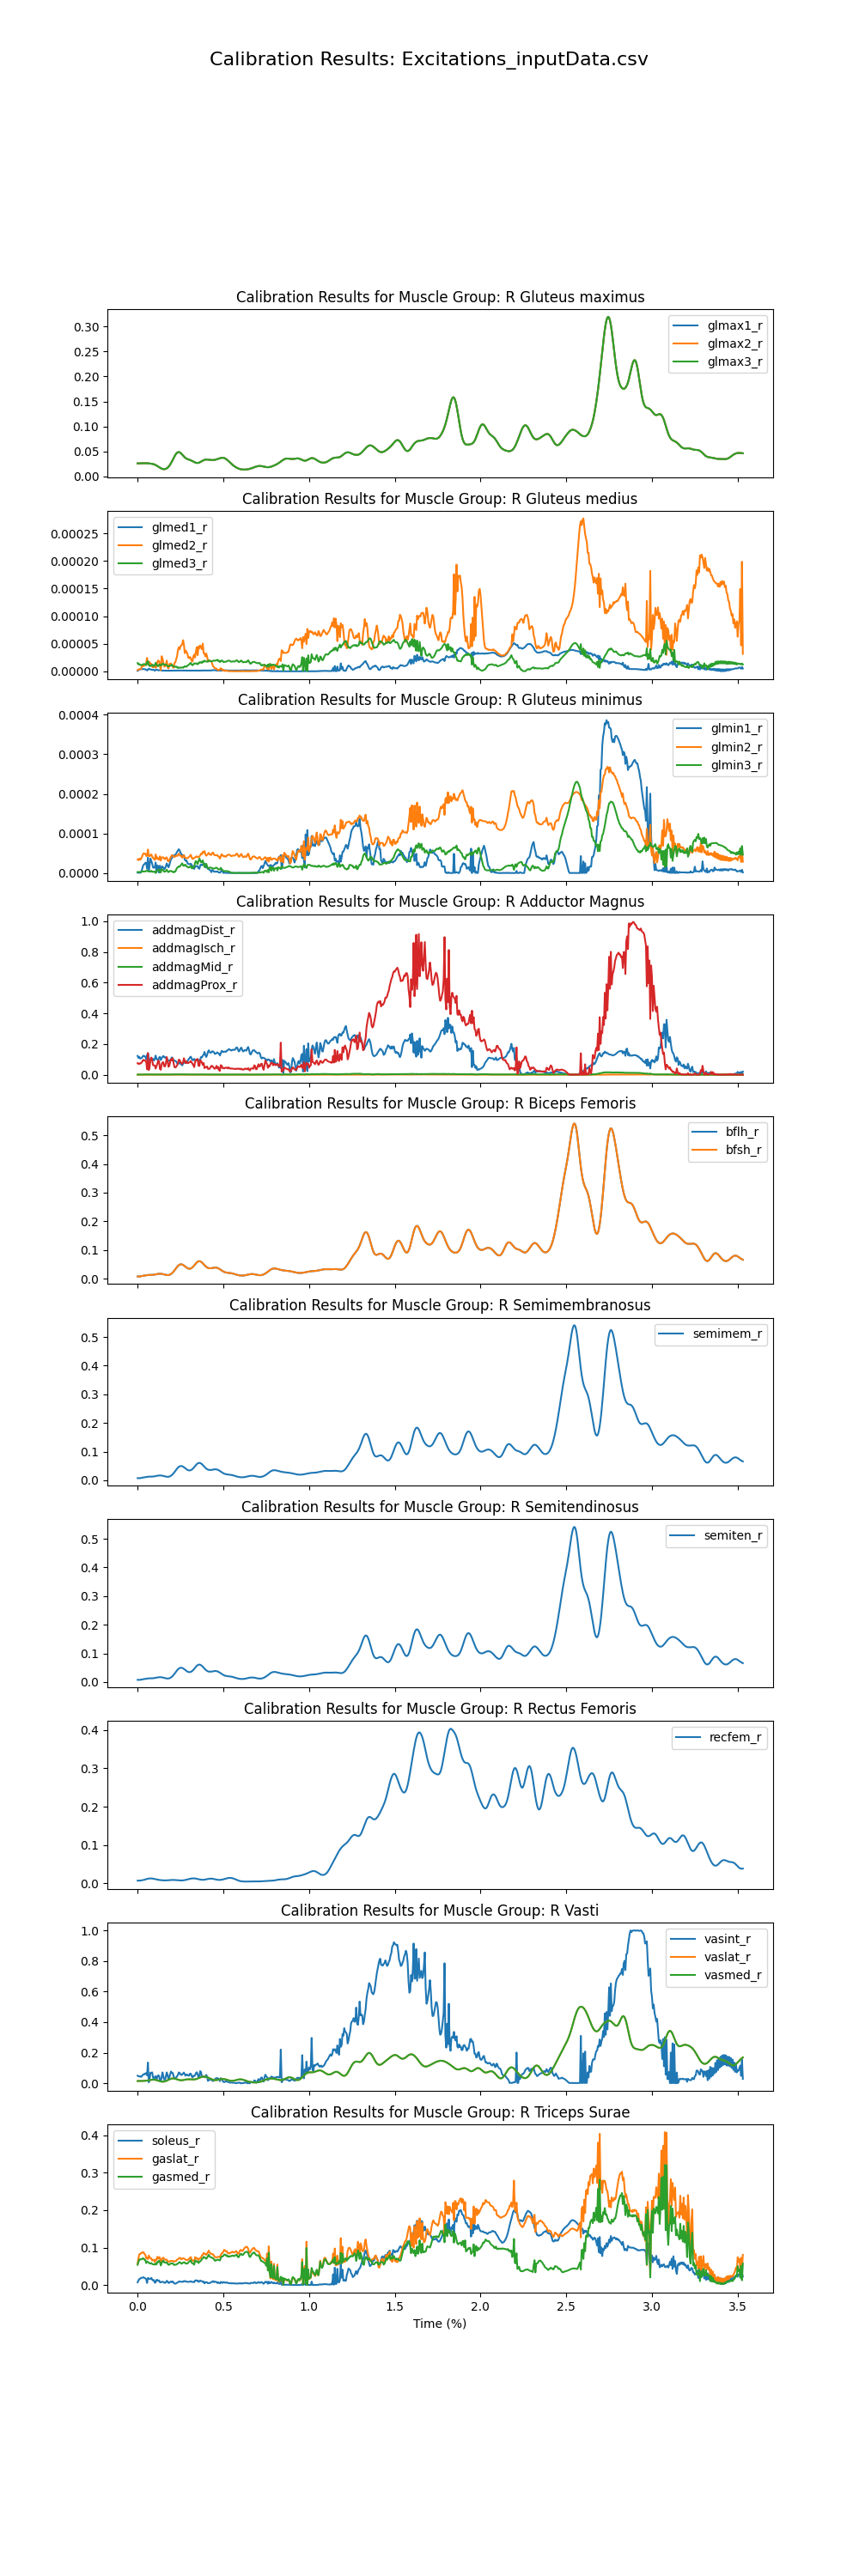

The table this chart was drawn from, first rows:
time, addbrev_r, addlong_r, addmagDist_r, addmagIsch_r, addmagMid_r, addmagProx_r, bflh_r, bfsh_r, edl_r, ehl_r, fdl_r, fhl_r, gaslat_r, gasmed_r, glmax1_r, glmax2_r, glmax3_r, glmed1_r, glmed2_r, glmed3_r, glmin1_r, glmin2_r, glmin3_r
-0, 0.000498, 0, 0.1227, 9.06366e-05, 0.001063, 0.07511, 0.007587, 0.007587, 0.01449, 0.01627, 0.04342, 0.06698, 0.05765, 0.05397, 0.026, 0.026, 0.026, 8.30413e-07, 2.16638e-06, 1.49375e-05, 9.50721e-07, 3.43075e-05, 2.38899e-06
0.005, 0.00044, 0, 0.1095, 8.82635e-05, 0.0009619, 0.06972, 0.007587, 0.007587, 0.01731, 0.01985, 0.04374, 0.07609, 0.07222, 0.06172, 0.026, 0.026, 0.026, 2.27367e-06, 3.11805e-06, 1.25549e-05, 7.84081e-07, 3.25104e-05, 2.32644e-06
0.01, 0.0004652, 0, 0.1165, 9.3825e-05, 0.001036, 0.07391, 0.007587, 0.007587, 0.02015, 0.02301, 0.04712, 0.08439, 0.08224, 0.06836, 0.026, 0.026, 0.026, 3.17509e-06, 3.7639e-06, 1.29653e-05, 6.16023e-07, 3.64725e-05, 2.47303e-06
0.015, 0.0004317, 0, 0.1052, 9.58713e-05, 0.0009509, 0.07219, 0.007587, 0.007587, 0.01996, 0.02296, 0.04509, 0.08357, 0.08292, 0.06775, 0.026, 0.026, 0.026, 3.40298e-06, 3.94941e-06, 1.14487e-05, 5.98036e-07, 3.33608e-05, 2.52696e-06
0.02, 0.0004503, 2.57693e-06, 0.1077, 0.0001008, 0.001047, 0.07633, 0.00837, 0.00837, 0.02006, 0.02298, 0.04567, 0.08563, 0.08563, 0.0692, 0.02625, 0.02625, 0.02625, 3.84032e-06, 4.23628e-06, 1.1273e-05, 1.88396e-06, 3.60278e-05, 2.65801e-06
0.025, 0.0004748, 1.17691e-05, 0.1107, 0.000103, 0.001284, 0.0815, 0.009023, 0.009023, 0.02404, 0.03252, 0.04908, 0.08857, 0.08544, 0.06902, 0.02635, 0.02635, 0.02635, 3.88846e-06, 9.64327e-06, 1.15753e-05, 7.67804e-06, 4.02106e-05, 4.11817e-06
0.03, 0.0005351, 2.55646e-05, 0.1201, 0.000112, 0.001687, 0.09343, 0.009554, 0.009554, 0.02422, 0.03264, 0.05329, 0.09295, 0.08789, 0.07129, 0.02636, 0.02636, 0.02636, 4.04988e-06, 9.68437e-06, 1.24613e-05, 1.62854e-05, 4.66685e-05, 3.9645e-06
0.035, 0.000556, 3.22968e-05, 0.1239, 0.0001119, 0.001873, 0.09678, 0.009971, 0.009971, 0.02477, 0.03293, 0.05494, 0.09341, 0.08734, 0.07093, 0.02631, 0.02631, 0.02631, 4.09891e-06, 9.38249e-06, 1.30253e-05, 2.06124e-05, 4.96798e-05, 3.63497e-06
0.04, 0.0005344, 3.55238e-05, 0.1202, 0.0001019, 0.001895, 0.09191, 0.01028, 0.01028, 0.02458, 0.03455, 0.05398, 0.08995, 0.08244, 0.06743, 0.02624, 0.02624, 0.02624, 3.68855e-06, 1.08656e-05, 1.27625e-05, 2.26779e-05, 4.87934e-05, 3.91727e-06
0.045, 0.0005313, 3.9599e-05, 0.1181, 0.000101, 0.001964, 0.09236, 0.01123, 0.01123, 0.02614, 0.03784, 0.0551, 0.09007, 0.08115, 0.06655, 0.02644, 0.02644, 0.02644, 3.52798e-06, 1.22884e-05, 1.28416e-05, 2.54721e-05, 4.88207e-05, 4.25056e-06
0.05, 0.0004788, 3.99219e-05, 0.1017, 9.65613e-05, 0.001833, 0.08664, 0.0119, 0.0119, 0.02532, 0.03965, 0.05054, 0.08137, 0.07116, 0.05869, 0.02646, 0.02646, 0.02646, 2.91748e-06, 1.46503e-05, 1.10906e-05, 2.58523e-05, 4.32879e-05, 4.86413e-06
0.055, 0.0003774, 1.38009e-05, 0.1284, 8.00496e-06, 0.001277, 0.03578, 0.01233, 0.01233, 0.03871, 0.06517, 0.05828, 0.08744, 0.07302, 0.06313, 0.02635, 0.02635, 0.02635, 1.63248e-06, 2.42215e-05, 1.67298e-05, 1.09602e-05, 4.26333e-05, 6.28746e-06
0.06, 0.0007486, 5.70257e-05, 0.1403, 0.0001677, 0.002654, 0.1409, 0.01256, 0.01256, 0.03631, 0.04819, 0.06715, 0.08993, 0.06926, 0.06115, 0.02616, 0.02616, 0.02616, 2.72805e-06, 1.22976e-05, 1.85484e-05, 3.86548e-05, 5.9239e-05, 4.53124e-06
0.065, 0.00032, 5.98701e-06, 0.1105, 1.08156e-05, 0.001043, 0.03046, 0.01266, 0.01266, 0.03115, 0.04611, 0.04487, 0.07945, 0.0788, 0.06029, 0.02593, 0.02593, 0.02593, 4.62337e-06, 1.53309e-05, 1.17782e-05, 3.7497e-06, 4.37035e-05, 3.70199e-06
0.07, 0.0003413, 3.30584e-05, 0.09264, 3.79405e-05, 0.001533, 0.05034, 0.01269, 0.01269, 0.02728, 0.0443, 0.04574, 0.07894, 0.07417, 0.05741, 0.02573, 0.02573, 0.02573, 3.87204e-06, 1.70812e-05, 9.30614e-06, 2.09332e-05, 4.20554e-05, 4.37826e-06
0.075, 0.0005025, 5.77471e-05, 0.09722, 0.0001062, 0.002221, 0.09712, 0.01271, 0.01271, 0.0201, 0.02972, 0.0498, 0.08028, 0.07092, 0.05777, 0.02554, 0.02554, 0.02554, 3.17457e-06, 1.02821e-05, 9.87535e-06, 3.67276e-05, 4.60746e-05, 3.32916e-06
0.08, 0.0005638, 4.76308e-05, 0.1029, 0.0001379, 0.002095, 0.1121, 0.01277, 0.01277, 0.02116, 0.03317, 0.04992, 0.08189, 0.0713, 0.05884, 0.02534, 0.02534, 0.02534, 3.24955e-06, 1.35053e-05, 1.00914e-05, 2.98612e-05, 4.66795e-05, 5.47119e-06
0.085, 0.0005145, 3.57428e-05, 0.1046, 0.0001123, 0.001783, 0.09472, 0.01292, 0.01292, 0.02027, 0.02817, 0.0483, 0.07575, 0.06542, 0.05592, 0.02508, 0.02508, 0.02508, 2.3292e-06, 8.48913e-06, 1.18467e-05, 2.33581e-05, 4.12468e-05, 3.52944e-06
0.09, 0.0004064, 2.18211e-05, 0.1031, 6.19597e-05, 0.001376, 0.06213, 0.0132, 0.0132, 0.01756, 0.02414, 0.04284, 0.07195, 0.06661, 0.05552, 0.02471, 0.02471, 0.02471, 2.54141e-06, 6.95887e-06, 1.1123e-05, 1.39131e-05, 3.79662e-05, 2.54642e-06
0.095, 0.0003765, 2.17902e-05, 0.09235, 6.50638e-05, 0.001295, 0.06107, 0.01361, 0.01361, 0.01734, 0.02574, 0.04062, 0.07164, 0.0675, 0.05502, 0.0242, 0.0242, 0.0242, 2.80964e-06, 8.9635e-06, 9.32051e-06, 1.3496e-05, 3.55416e-05, 3.4008e-06
0.1, 0.000397, 2.08618e-05, 0.102, 5.91809e-05, 0.001306, 0.06005, 0.01415, 0.01415, 0.0157, 0.02642, 0.04342, 0.07083, 0.06134, 0.0544, 0.02354, 0.02354, 0.02354, 1.0491e-06, 1.0303e-05, 1.13323e-05, 1.36867e-05, 3.33747e-05, 3.79452e-06
0.105, 0.000388, 3.9583e-05, 0.1245, 0, 0.001839, 0.04014, 0.01477, 0.01477, 0.02319, 0.0311, 0.05194, 0.07675, 0.06794, 0.05767, 0.02273, 0.02273, 0.02273, 2.10584e-06, 6.3999e-06, 1.53136e-05, 2.64961e-05, 4.68821e-05, 0
0.11, 0.0003863, 4.63019e-06, 0.1042, 5.98196e-05, 0.0009728, 0.05476, 0.01539, 0.01539, 0.02041, 0.02822, 0.04066, 0.0708, 0.06671, 0.05503, 0.02178, 0.02178, 0.02178, 2.88916e-06, 8.48662e-06, 1.16197e-05, 1.84939e-06, 3.62681e-05, 4.84282e-06
0.115, 0.0004159, 3.11428e-05, 0.09789, 7.63693e-05, 0.001543, 0.07108, 0.01598, 0.01598, 0.02368, 0.04078, 0.04839, 0.08365, 0.0753, 0.06174, 0.02072, 0.02072, 0.02072, 2.80602e-06, 1.72034e-05, 9.98822e-06, 1.93622e-05, 3.94201e-05, 6.32334e-06
0.12, 0.0004782, 2.70221e-05, 0.09623, 0.0001181, 0.001485, 0.09193, 0.01647, 0.01647, 0.01922, 0.03837, 0.04762, 0.08265, 0.07043, 0.06116, 0.0196, 0.0196, 0.0196, 1.56492e-06, 1.96073e-05, 9.35217e-06, 1.6809e-05, 3.47819e-05, 8.19166e-06
0.125, 0.000497, 1.22725e-06, 0.1105, 0.0001211, 0.001031, 0.08783, 0.01681, 0.01681, 0.02364, 0.04161, 0.04879, 0.08516, 0.07451, 0.06504, 0.01845, 0.01845, 0.01845, 1.80047e-06, 1.86485e-05, 1.18478e-05, 1.06324e-06, 3.37446e-05, 8.23024e-06
0.13, 0.0003566, 2.94452e-05, 0.1168, 6.44835e-06, 0.001547, 0.03766, 0.01695, 0.01695, 0.01665, 0.02672, 0.04667, 0.07876, 0.07315, 0.06136, 0.01735, 0.01735, 0.01735, 2.18259e-06, 9.36345e-06, 1.22036e-05, 1.85448e-05, 4.21209e-05, 1.96262e-06
0.135, 0.0002957, 1.38151e-05, 0.09575, 1.6181e-05, 0.001025, 0.03255, 0.01686, 0.01686, 0.01075, 0.01317, 0.03628, 0.06412, 0.06195, 0.05214, 0.01636, 0.01636, 0.01636, 1.86694e-06, 2.13784e-06, 1.03634e-05, 7.95764e-06, 3.13379e-05, 1.52039e-06
0.14, 0.0004288, 2.32939e-05, 0.1071, 6.90158e-05, 0.001418, 0.06709, 0.01654, 0.01654, 0.02836, 0.05617, 0.05061, 0.08235, 0.0675, 0.0585, 0.01554, 0.01554, 0.01554, 1.55727e-06, 2.73486e-05, 1.14868e-05, 1.47735e-05, 3.93603e-05, 9.43331e-06
0.145, 0.0004868, 2.42392e-05, 0.1154, 8.94472e-05, 0.001524, 0.08016, 0.01599, 0.01599, 0.03105, 0.05531, 0.05655, 0.08789, 0.07127, 0.06315, 0.01494, 0.01494, 0.01494, 1.26368e-06, 2.33204e-05, 1.394e-05, 1.67222e-05, 3.96659e-05, 8.16168e-06
0.15, 0.0005046, 2.07719e-05, 0.1224, 9.03549e-05, 0.001502, 0.081, 0.01528, 0.01528, 0.01902, 0.03516, 0.05158, 0.08589, 0.07339, 0.06549, 0.01459, 0.01459, 0.01459, 1.22312e-06, 1.61518e-05, 1.29889e-05, 1.32325e-05, 3.97792e-05, 6.485e-06
0.155, 0.0004077, 1.53556e-05, 0.1157, 4.74013e-05, 0.001266, 0.05459, 0.01447, 0.01447, 0.01326, 0.02194, 0.04468, 0.07625, 0.06887, 0.06072, 0.01452, 0.01452, 0.01452, 1.25617e-06, 8.43594e-06, 1.22633e-05, 9.70279e-06, 3.5911e-05, 3.25837e-06
0.16, 0.0003971, 1.88066e-05, 0.1111, 4.69862e-05, 0.001305, 0.05452, 0.01366, 0.01366, 0.01223, 0.02151, 0.04384, 0.07521, 0.0676, 0.05961, 0.01475, 0.01475, 0.01475, 1.14775e-06, 8.9816e-06, 1.15423e-05, 1.17702e-05, 3.50928e-05, 3.41486e-06
0.165, 0.0004692, 2.78987e-05, 0.1139, 7.80948e-05, 0.001569, 0.07501, 0.01294, 0.01294, 0.01706, 0.0302, 0.04902, 0.07989, 0.06791, 0.06054, 0.0153, 0.0153, 0.0153, 1.13579e-06, 1.28752e-05, 1.24311e-05, 1.75437e-05, 3.86541e-05, 5.48704e-06
0.17, 0.0005754, 3.82654e-05, 0.1058, 0.000148, 0.001863, 0.1146, 0.01243, 0.01243, 0.01882, 0.0376, 0.05164, 0.08414, 0.0677, 0.06091, 0.01621, 0.01621, 0.01621, 1.14902e-06, 1.94405e-05, 1.06828e-05, 2.41847e-05, 3.95033e-05, 8.40589e-06
0.175, 0.0004655, 2.92847e-05, 0.092, 0.0001141, 0.001498, 0.08996, 0.01223, 0.01223, 0.009, 0.01557, 0.042, 0.07281, 0.06388, 0.05664, 0.0175, 0.0175, 0.0175, 1.12887e-06, 7.15689e-06, 9.03035e-06, 1.84288e-05, 3.13269e-05, 4.09397e-06
0.18, 0.0003431, 2.28848e-05, 0.09112, 4.75657e-05, 0.001242, 0.05171, 0.01244, 0.01244, 0.007695, 0.01301, 0.03798, 0.0673, 0.06201, 0.054, 0.0192, 0.0192, 0.0192, 1.10534e-06, 5.09396e-06, 9.05651e-06, 1.43329e-05, 2.94168e-05, 2.11327e-06
0.185, 0.0003667, 3.13728e-05, 0.09132, 5.54784e-05, 0.001445, 0.05899, 0.01315, 0.01315, 0.01433, 0.0274, 0.04268, 0.07182, 0.06243, 0.05433, 0.02132, 0.02132, 0.02132, 1.11369e-06, 1.2516e-05, 9.3921e-06, 1.99626e-05, 3.25338e-05, 4.31043e-06
0.19, 0.000469, 4.54675e-05, 0.09749, 9.48838e-05, 0.001876, 0.08667, 0.0144, 0.0144, 0.01562, 0.02972, 0.04801, 0.07736, 0.06421, 0.05671, 0.02384, 0.02384, 0.02384, 1.12525e-06, 1.38851e-05, 1.00754e-05, 2.90204e-05, 3.77449e-05, 5.16039e-06
0.195, 0.0005309, 5.51407e-05, 0.1028, 0.0001144, 0.002169, 0.102, 0.01622, 0.01622, 0.01694, 0.03109, 0.05172, 0.08008, 0.06439, 0.05752, 0.02671, 0.02671, 0.02671, 1.10485e-06, 1.40123e-05, 1.09665e-05, 3.5374e-05, 4.16175e-05, 5.29887e-06
0.2, 0.0005275, 5.89288e-05, 0.1129, 9.05109e-05, 0.002299, 0.09292, 0.0186, 0.0186, 0.01428, 0.02511, 0.05196, 0.07902, 0.06415, 0.05762, 0.02988, 0.02988, 0.02988, 1.06514e-06, 1.05161e-05, 1.20767e-05, 3.75966e-05, 4.52028e-05, 3.63244e-06
0.205, 0.0005445, 6.93604e-05, 0.1012, 0.0001161, 0.002477, 0.1074, 0.02152, 0.02152, 0.007252, 0.01501, 0.04897, 0.07833, 0.06475, 0.05767, 0.03326, 0.03326, 0.03326, 1.13162e-06, 8.10182e-06, 9.43141e-06, 4.34408e-05, 4.34413e-05, 3.48842e-06
0.21, 0.0004253, 7.1355e-05, 0.09555, 5.46202e-05, 0.00238, 0.07371, 0.02491, 0.02491, 0.005578, 0.01232, 0.04539, 0.07301, 0.06247, 0.0544, 0.03672, 0.03672, 0.03672, 1.12277e-06, 6.21559e-06, 8.80929e-06, 4.469e-05, 4.19224e-05, 1.43967e-06
0.215, 0.0003393, 6.59698e-05, 0.09132, 1.61566e-05, 0.002162, 0.04999, 0.02869, 0.02869, 0.01178, 0.02767, 0.04545, 0.07378, 0.06263, 0.05344, 0.04006, 0.04006, 0.04006, 1.15065e-06, 1.4604e-05, 8.38275e-06, 4.13173e-05, 4.0701e-05, 3.2799e-06
0.22, 0.0003253, 7.3298e-05, 0.08994, 6.63297e-06, 0.002297, 0.04696, 0.03272, 0.03272, 0.01261, 0.03077, 0.04682, 0.07602, 0.06433, 0.05436, 0.04307, 0.04307, 0.04307, 1.20487e-06, 1.6593e-05, 8.02232e-06, 4.5907e-05, 4.20621e-05, 3.49689e-06
0.225, 0.000331, 8.27157e-05, 0.08586, 1.42418e-05, 0.002392, 0.05189, 0.03682, 0.03682, 0.01787, 0.04161, 0.05047, 0.08054, 0.06456, 0.0545, 0.04555, 0.04555, 0.04555, 1.22365e-06, 2.16721e-05, 8.65405e-06, 4.93056e-05, 4.40468e-05, 8.94889e-06
0.23, 0.0003334, 9.14314e-05, 0.0754, 3.28392e-05, 0.00248, 0.06143, 0.04072, 0.04072, 0.02086, 0.0503, 0.05267, 0.08607, 0.06759, 0.05638, 0.04732, 0.04732, 0.04732, 1.3412e-06, 2.72331e-05, 7.48027e-06, 5.3334e-05, 4.34776e-05, 1.29527e-05
0.235, 0.0003543, 9.47948e-05, 0.06892, 5.42644e-05, 0.002585, 0.07326, 0.04417, 0.04417, 0.02673, 0.06705, 0.05526, 0.09048, 0.06885, 0.05698, 0.04831, 0.04831, 0.04831, 1.39124e-06, 3.82763e-05, 5.83244e-06, 5.67648e-05, 4.3675e-05, 1.4721e-05
0.24, 0.0004579, 9.95153e-05, 0.07933, 9.25435e-05, 0.002845, 0.09819, 0.04689, 0.04689, 0.03097, 0.07595, 0.06098, 0.09685, 0.0708, 0.05978, 0.04854, 0.04854, 0.04854, 1.38106e-06, 4.33534e-05, 6.99661e-06, 6.00759e-05, 4.87416e-05, 1.66175e-05
0.245, 0.0004408, 9.51253e-05, 0.07588, 9.33758e-05, 0.00271, 0.09598, 0.04875, 0.04875, 0.02786, 0.06907, 0.05889, 0.09633, 0.07266, 0.06105, 0.04807, 0.04807, 0.04807, 1.44069e-06, 3.97159e-05, 6.46922e-06, 5.70419e-05, 4.58852e-05, 1.59222e-05
0.25, 0.0003881, 8.65677e-05, 0.071, 7.80378e-05, 0.002424, 0.08307, 0.0497, 0.0497, 0.03251, 0.07944, 0.0582, 0.09621, 0.07182, 0.05985, 0.04701, 0.04701, 0.04701, 1.43703e-06, 4.50445e-05, 6.38131e-06, 5.08403e-05, 4.34647e-05, 1.869e-05
0.255, 0.0003592, 8.54729e-05, 0.06719, 6.8712e-05, 0.002301, 0.07607, 0.04978, 0.04978, 0.03525, 0.0847, 0.05754, 0.09421, 0.06833, 0.05682, 0.04547, 0.04547, 0.04547, 1.40768e-06, 4.72577e-05, 6.76019e-06, 4.85003e-05, 4.30895e-05, 2.16549e-05
0.26, 0.0003246, 7.49773e-05, 0.06087, 7.02541e-05, 0.001958, 0.07066, 0.04906, 0.04906, 0.03976, 0.09126, 0.0579, 0.09619, 0.07005, 0.05795, 0.04363, 0.04363, 0.04363, 1.44214e-06, 4.88949e-05, 7.22928e-06, 4.08818e-05, 3.88089e-05, 2.45289e-05
0.265, 0.0003833, 7.31567e-05, 0.07172, 8.04659e-05, 0.002209, 0.08104, 0.04768, 0.04768, 0.04265, 0.101, 0.06072, 0.09842, 0.07169, 0.05962, 0.04167, 0.04167, 0.04167, 1.42135e-06, 5.63578e-05, 6.39951e-06, 4.50406e-05, 4.21806e-05, 1.91921e-05
0.27, 0.0004976, 7.3045e-05, 0.08466, 0.0001224, 0.002378, 0.1069, 0.04576, 0.04576, 0.03534, 0.08447, 0.06035, 0.09742, 0.071, 0.06091, 0.03978, 0.03978, 0.03978, 1.33626e-06, 4.82445e-05, 7.52858e-06, 4.44093e-05, 4.5205e-05, 1.7973e-05
0.275, 0.000431, 6.36935e-05, 0.07925, 0.0001049, 0.001913, 0.08998, 0.04348, 0.04348, 0.02794, 0.06205, 0.05478, 0.09192, 0.06964, 0.05992, 0.03809, 0.03809, 0.03809, 1.3236e-06, 3.28132e-05, 9.22822e-06, 3.3462e-05, 3.9617e-05, 2.06868e-05
0.28, 0.0003789, 5.86204e-05, 0.07561, 8.28152e-05, 0.001763, 0.07595, 0.04104, 0.04104, 0.03131, 0.07049, 0.05369, 0.08991, 0.06766, 0.05765, 0.03668, 0.03668, 0.03668, 1.29461e-06, 3.75591e-05, 8.69107e-06, 3.10738e-05, 3.81556e-05, 2.06416e-05
0.285, 0.0004204, 5.56213e-05, 0.07787, 0.0001016, 0.001832, 0.08701, 0.0387, 0.0387, 0.02868, 0.06482, 0.05253, 0.08736, 0.0665, 0.05713, 0.03557, 0.03557, 0.03557, 1.25496e-06, 3.51475e-05, 8.12634e-06, 3.16504e-05, 3.75745e-05, 1.67859e-05
0.29, 0.0004069, 4.55058e-05, 0.08633, 8.43366e-05, 0.001648, 0.07626, 0.03671, 0.03671, 0.03043, 0.06403, 0.05299, 0.08616, 0.0663, 0.05737, 0.03472, 0.03472, 0.03472, 1.21304e-06, 3.22961e-05, 1.00116e-05, 2.58201e-05, 3.7469e-05, 1.55159e-05
0.295, 0.0004305, 4.17135e-05, 0.09725, 8.13587e-05, 0.001634, 0.07572, 0.03528, 0.03528, 0.02566, 0.05197, 0.05248, 0.08601, 0.06828, 0.05973, 0.03403, 0.03403, 0.03403, 1.21393e-06, 2.52523e-05, 1.13099e-05, 2.30023e-05, 3.88555e-05, 1.38221e-05
... 647 more rows
